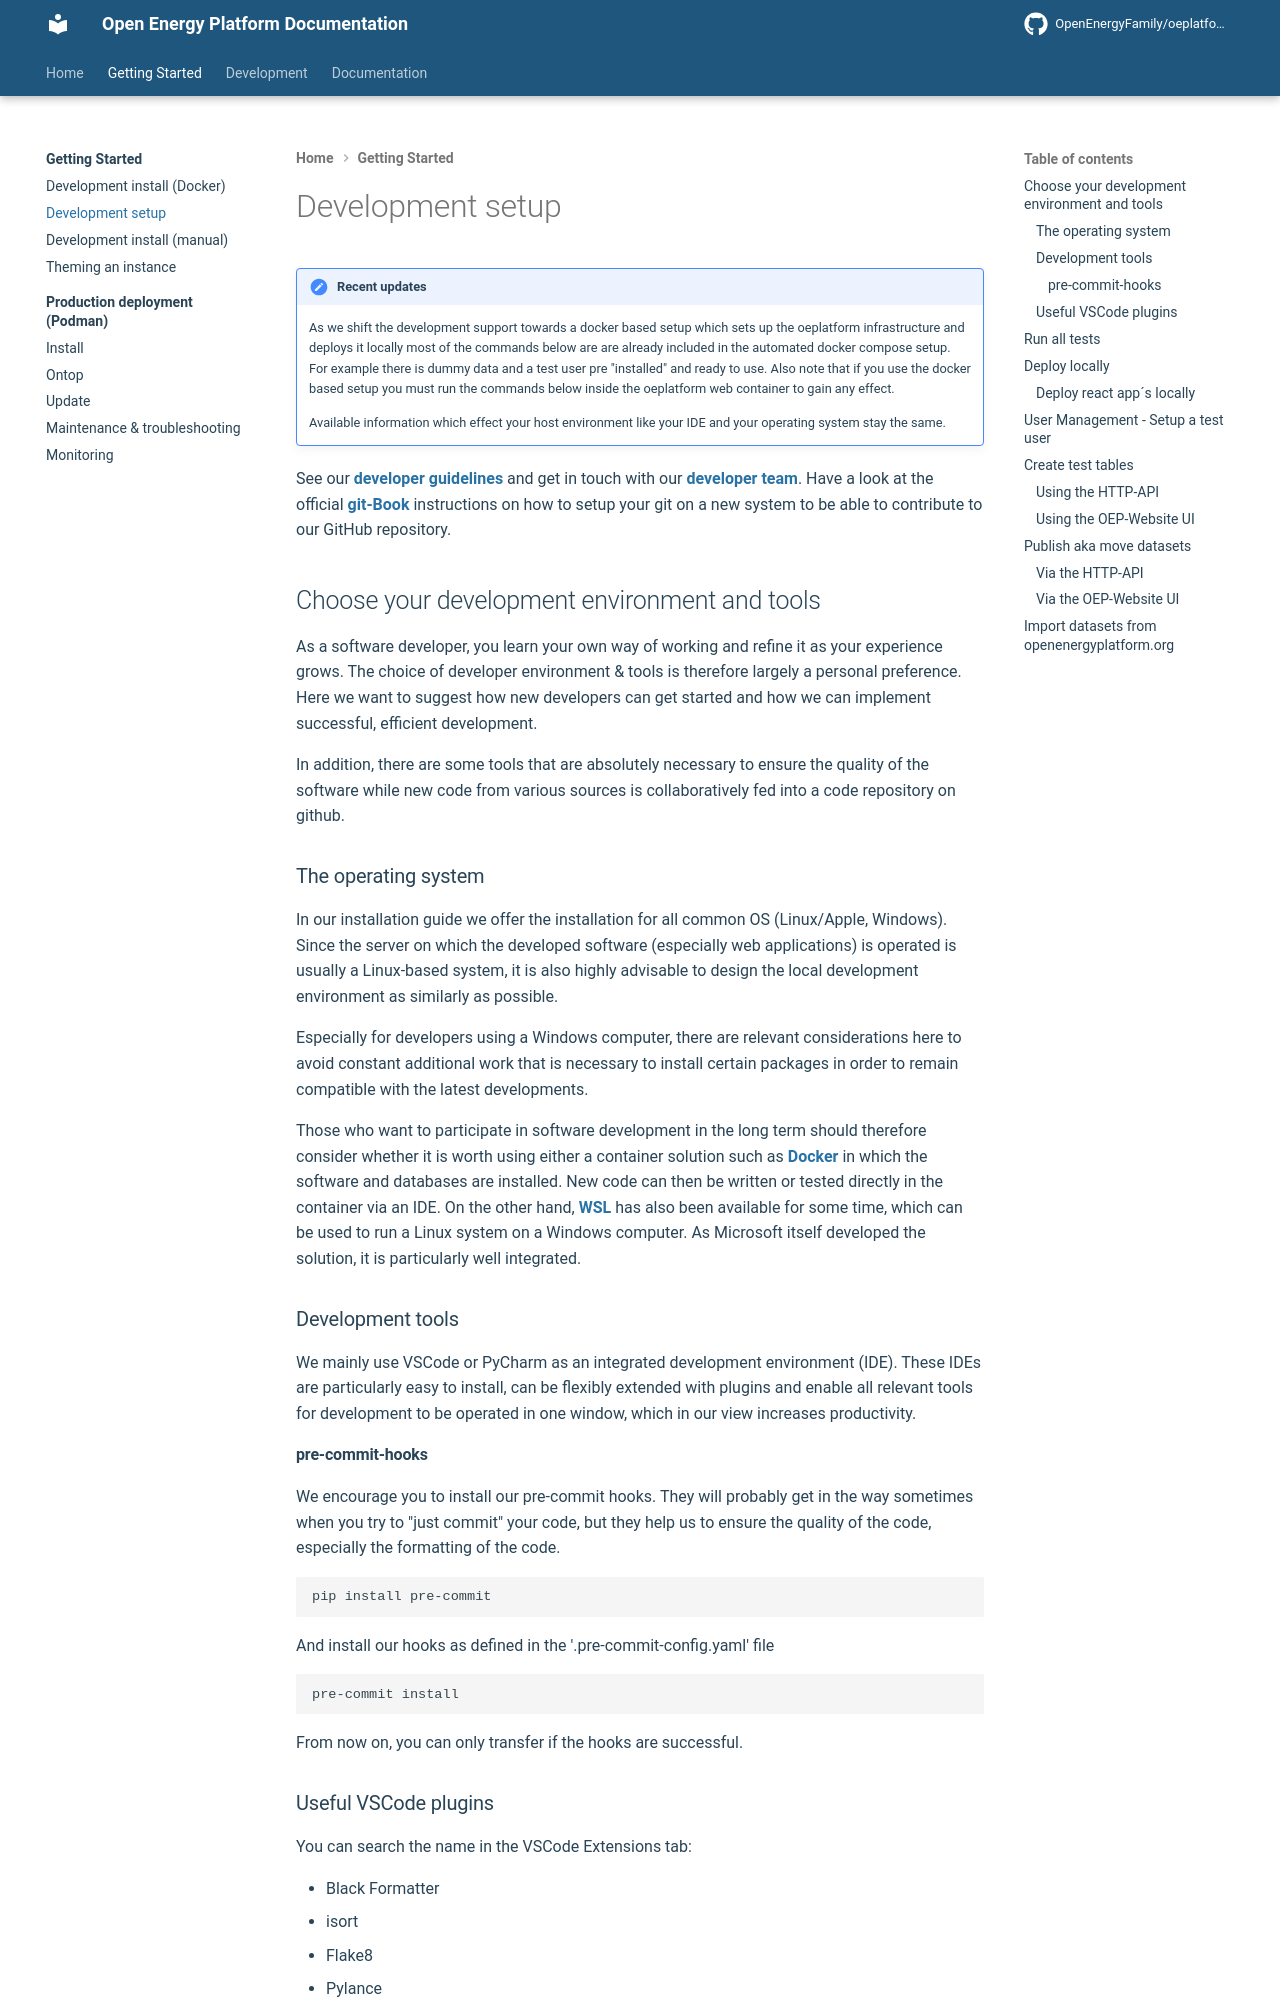

repository: OpenEnergyPlatform/oeplatform · page: installation/guides/development-setup/index.html · generator: mkdocs

# Development setup

!!! Note "Recent updates"

    As we shift the development support towards a docker based setup which sets up the oeplatform infrastructure and deploys it locally most of the commands below are are already included in the automated docker compose setup. For example there is dummy data and a test user pre "installed" and ready to use. Also note that if you use the docker based setup you must run the commands below inside the oeplatform web container to gain any effect.

    Available information which effect your host environment like your IDE and your operating system stay the same.

See our
[developer guidelines](https://github.com/OpenEnergyPlatform/oeplatform/blob/develop/CONTRIBUTING.md)
and get in touch with our
[developer team](https://openenergyplatform.github.io/organisation/family_community/contact/).
Have a look at the official
[git-Book](https://git-scm.com/book/en/v2/Getting-Started-First-Time-Git-Setup)
instructions on how to setup your git on a new system to be able to contribute
to our GitHub repository.

## Choose your development environment and tools

As a software developer, you learn your own way of working and refine it as your
experience grows. The choice of developer environment & tools is therefore
largely a personal preference. Here we want to suggest how new developers can
get started and how we can implement successful, efficient development.

In addition, there are some tools that are absolutely necessary to ensure the
quality of the software while new code from various sources is collaboratively
fed into a code repository on github.

### The operating system

In our installation guide we offer the installation for all common OS
(Linux/Apple, Windows). Since the server on which the developed software
(especially web applications) is operated is usually a Linux-based system, it is
also highly advisable to design the local development environment as similarly
as possible.

Especially for developers using a Windows computer, there are relevant
considerations here to avoid constant additional work that is necessary to
install certain packages in order to remain compatible with the latest
developments.

Those who want to participate in software development in the long term should
therefore consider whether it is worth using either a container solution such as
[Docker](https://www.docker.com/products/docker-desktop/) in which the software
and databases are installed. New code can then be written or tested directly in
the container via an IDE. On the other hand,
[WSL](https://learn.microsoft.com/de-de/windows/wsl/install) has also been
available for some time, which can be used to run a Linux system on a Windows
computer. As Microsoft itself developed the solution, it is particularly well
integrated.

### Development tools

We mainly use VSCode or PyCharm as an integrated development environment (IDE).
These IDEs are particularly easy to install, can be flexibly extended with
plugins and enable all relevant tools for development to be operated in one
window, which in our view increases productivity.

#### pre-commit-hooks

We encourage you to install our pre-commit hooks. They will probably get in the
way sometimes when you try to "just commit" your code, but they help us to
ensure the quality of the code, especially the formatting of the code.

    pip install pre-commit

And install our hooks as defined in the '.pre-commit-config.yaml' file

    pre-commit install

From now on, you can only transfer if the hooks are successful.

### Useful VSCode plugins

You can search the name in the VSCode Extensions tab:

- Black Formatter
- isort
- Flake8
- Pylance
- Python
- Python Debugger
- Code Spell Checker
- Database Client
- ESLint
- markdownlint
- GitLens
